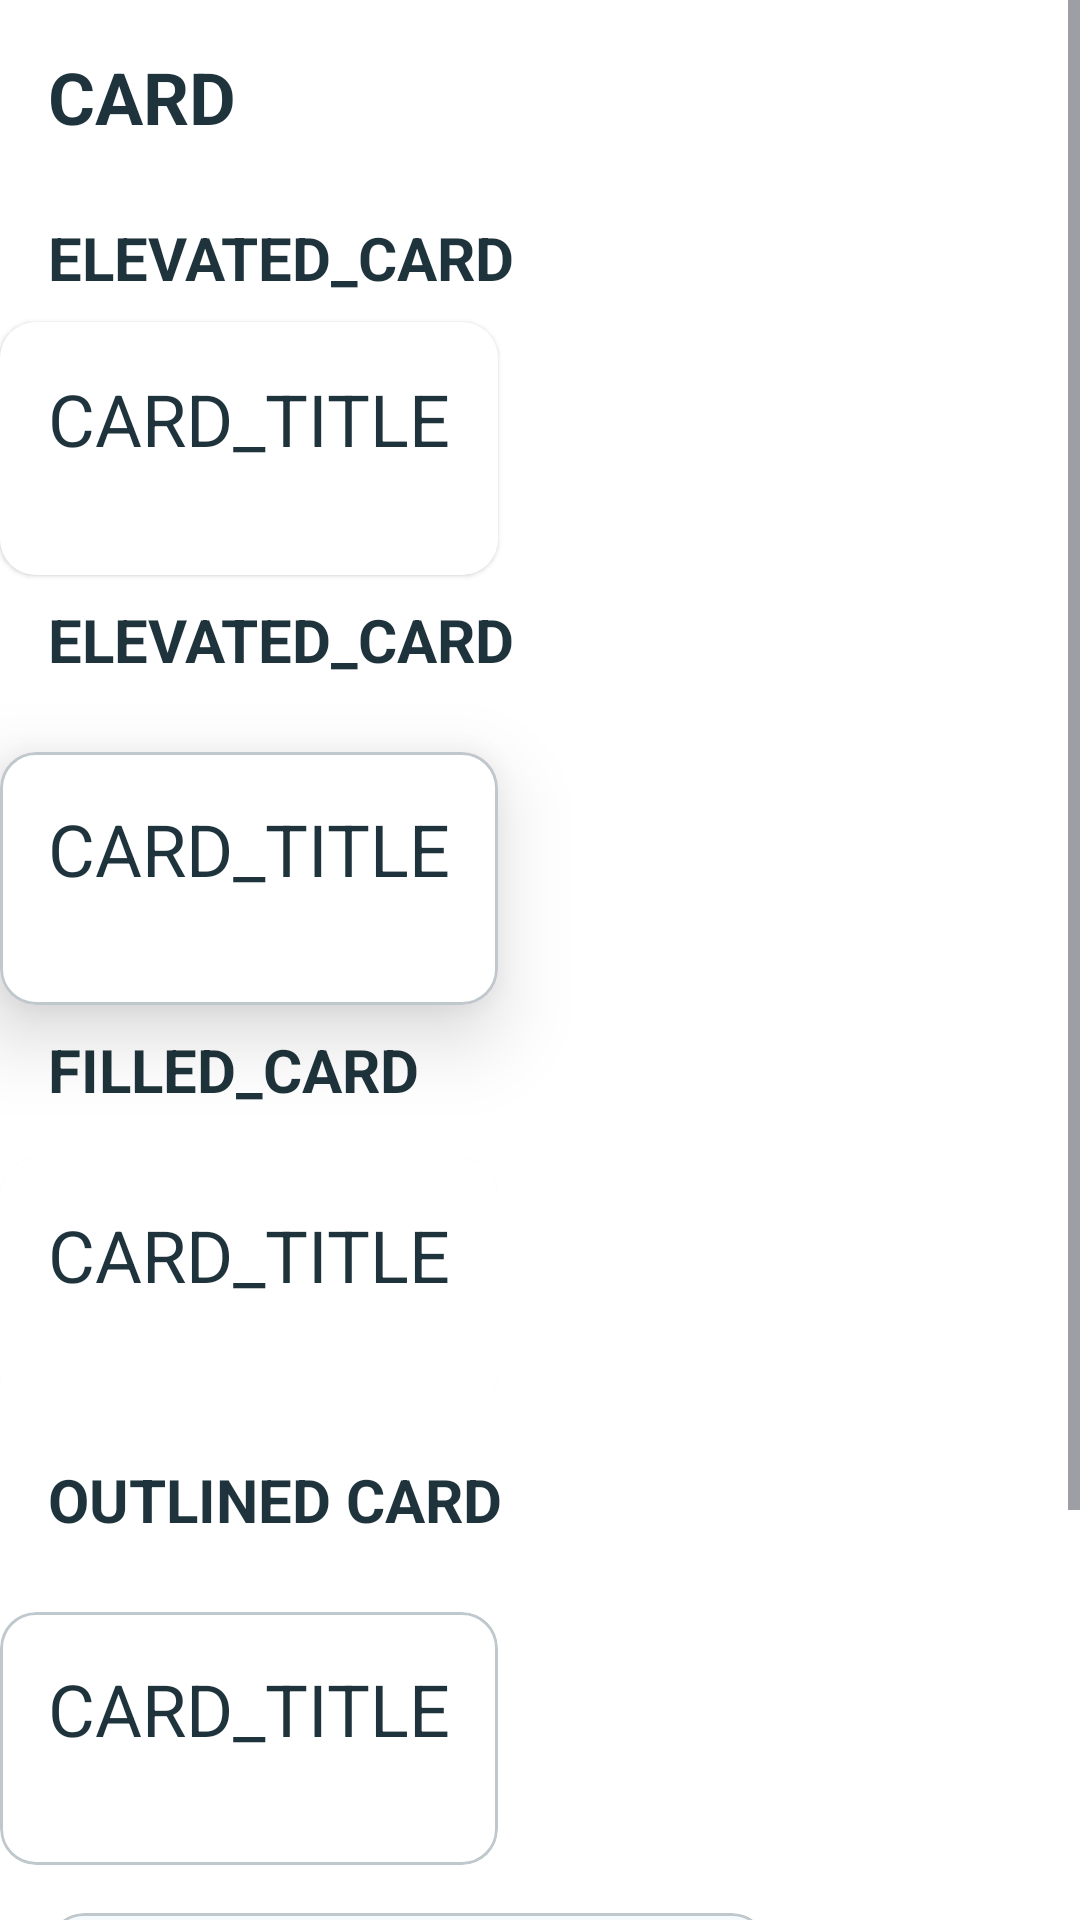

Layout XML and referenced resources for this Android screen:
<!-- AndroidManifest.xml: application theme AppTheme.Materialviewsxml -->
<!-- res/layout/activity_card.xml -->
<?xml version="1.0" encoding="utf-8"?>
<LinearLayout xmlns:android="http://schemas.android.com/apk/res/android"
    xmlns:app="http://schemas.android.com/apk/res-auto"
    xmlns:tools="http://schemas.android.com/tools"
    android:id="@+id/card"
    android:layout_width="match_parent"
    android:layout_height="match_parent"
    android:background="@color/white"
    android:orientation="vertical">

    <ScrollView
        android:layout_width="match_parent"
        android:layout_height="wrap_content">

        <LinearLayout
            android:layout_width="match_parent"
            android:layout_height="wrap_content"
            android:orientation="vertical">

            <TextView
                style="@style/text_page_title"
                android:layout_width="wrap_content"
                android:layout_height="wrap_content"
                android:layout_margin="@dimen/space_16"
                android:text="@string/card_activity_title"
                android:textColor="@color/guide_text" />

            <TextView
                style="@style/text_section_title"
                android:layout_width="wrap_content"
                android:layout_height="wrap_content"
                android:layout_marginVertical="@dimen/space_8"
                android:text="@string/card_elevated_title" />

            <com.google.android.material.card.MaterialCardView
                style="?attr/materialCardViewElevatedStyle"
                android:layout_width="wrap_content"
                android:layout_height="wrap_content">

                <include
                    layout="@layout/card_content"
                    android:layout_width="wrap_content"
                    android:layout_height="wrap_content" />


            </com.google.android.material.card.MaterialCardView>

            <TextView
                style="@style/text_section_title"
                android:layout_width="wrap_content"
                android:layout_height="wrap_content"
                android:layout_marginVertical="@dimen/space_8"
                android:text="@string/card_elevated_title" />

            <com.google.android.material.card.MaterialCardView
                style="@style/card_elevated"
                android:layout_width="wrap_content"
                android:layout_height="wrap_content"
                android:layout_marginTop="@dimen/space_16">

                <include
                    layout="@layout/card_content"
                    android:layout_width="wrap_content"
                    android:layout_height="wrap_content" />


            </com.google.android.material.card.MaterialCardView>

            <TextView
                style="@style/text_section_title"
                android:layout_width="wrap_content"
                android:layout_height="wrap_content"
                android:layout_marginVertical="@dimen/space_8"
                android:text="@string/card_filled_title" />

            <com.google.android.material.card.MaterialCardView
                style="?attr/materialCardViewFilledStyle"
                android:layout_width="wrap_content"
                android:layout_height="wrap_content"
                android:layout_marginVertical="@dimen/space_8"
                android:layout_marginTop="@dimen/space_16">

                <include
                    layout="@layout/card_content"
                    android:layout_width="wrap_content"
                    android:layout_height="wrap_content" />

            </com.google.android.material.card.MaterialCardView>

            <TextView
                style="@style/text_section_title"
                android:layout_width="wrap_content"
                android:layout_height="wrap_content"
                android:layout_marginVertical="@dimen/space_8"
                android:text="@string/card_outline_title" />

            <com.google.android.material.card.MaterialCardView
                android:layout_width="wrap_content"
                android:layout_height="wrap_content"
                android:layout_marginTop="@dimen/space_16">

                <include
                    layout="@layout/card_content"
                    android:layout_width="wrap_content"
                    android:layout_height="wrap_content" />
            </com.google.android.material.card.MaterialCardView>

            <com.google.android.material.card.MaterialCardView
                android:id="@+id/card_check"
                android:layout_width="240dp"
                android:layout_height="160dp"
                android:layout_marginLeft="@dimen/space_16"
                android:layout_marginTop="@dimen/space_16"
                android:layout_marginBottom="@dimen/space_16"
                android:checkable="true"
                android:clickable="true"
                android:focusable="true"
                app:backgroundTint="@color/white"
                tools:ignore="RtlHardcoded">

                <TextView
                    android:layout_width="wrap_content"
                    android:layout_height="wrap_content"
                    android:layout_gravity="center"
                    android:padding="@dimen/space_8"
                    android:text="@string/card_check_text"
                    android:textColor="@color/guide_text"
                    android:textStyle="bold" />

            </com.google.android.material.card.MaterialCardView>
        </LinearLayout>
    </ScrollView>

</LinearLayout>
<!-- res/layout/card_content.xml (included above) -->
<?xml version="1.0" encoding="utf-8"?>
<LinearLayout xmlns:android="http://schemas.android.com/apk/res/android"
    android:layout_width="match_parent"
    android:layout_height="match_parent"
    xmlns:app="http://schemas.android.com/apk/res-auto"
    android:background="@color/white"
    android:padding="@dimen/space_16"
    android:orientation="vertical">

    <TextView
        android:layout_width="wrap_content"
        android:layout_height="wrap_content"
        android:text="@string/card_title"
        android:textSize="24sp"
        android:textColor="@color/guide_text"
        />

    <ImageView
        android:layout_width="20dp"
        android:layout_height="20dp"
        android:src="@drawable/run"
        app:tint="?attr/colorPrimary"
        android:clickable="true"/>

</LinearLayout>
<!-- resources referenced by this layout -->
<resources>
  <color name="guide_text">#1E333B</color>
  <color name="white">#ffffff</color>
  <dimen name="space_16">16dp</dimen>
  <dimen name="space_8">8dp</dimen>
  <string name="card_activity_title">CARD</string>
  <string name="card_check_text">TRY LONG CLICK AND CHECK THIS CARD!</string>
  <string name="card_elevated_title">ELEVATED_CARD</string>
  <string name="card_filled_title">FILLED_CARD</string>
  <string name="card_outline_title">OUTLINED CARD</string>
  <string name="card_title">CARD_TITLE</string>
  <style name="card_elevated" parent="Widget.Material3.CardView.Elevated">
          <item name="strokeWidth">1dp</item>
          <item name="cardElevation">16dp</item>
          <item name="cardBackgroundColor">@color/pink_strong</item>
      </style>
  <style name="text_page_title">
          <item name="android:textSize">24sp</item>
          <item name="android:textColor">@color/guide_text</item>
          <item name="android:textStyle">bold</item>
      </style>
  <color name="pink_strong">#f53193</color>
  <color name="md_theme_primary_light">#06677E</color>
  <color name="md_theme_onPrimary_light">#FFFFFF</color>
  <color name="md_theme_primaryContainer_light">#B6EAFF</color>
  <color name="md_theme_onPrimaryContainer_light">#004E60</color>
  <color name="md_theme_secondary_light">#4C626A</color>
  <color name="md_theme_onSecondary_light">#FFFFFF</color>
  <color name="md_theme_secondaryContainer_light">#CFE6F1</color>
  <color name="md_theme_onSecondaryContainer_light">#344A52</color>
  <color name="md_theme_tertiary_light">#5A5C7E</color>
  <color name="md_theme_onTertiary_light">#FFFFFF</color>
  <color name="md_theme_tertiaryContainer_light">#E0E0FF</color>
  <color name="md_theme_onTertiaryContainer_light">#424465</color>
  <color name="md_theme_error_light">#BA1A1A</color>
  <color name="md_theme_onError_light">#FFFFFF</color>
  <color name="md_theme_errorContainer_light">#FFDAD6</color>
  <color name="md_theme_onErrorContainer_light">#93000A</color>
  <color name="md_theme_background_light">#F5FAFD</color>
  <color name="md_theme_onBackground_light">#171C1F</color>
  <color name="md_theme_surface_light">#F5FAFD</color>
  <color name="md_theme_onSurface_light">#171C1F</color>
  <color name="md_theme_surfaceVariant_light">#DBE4E8</color>
  <color name="md_theme_onSurfaceVariant_light">#40484C</color>
  <color name="md_theme_outline_light">#70787C</color>
  <color name="md_theme_outlineVariant_light">#BFC8CC</color>
  <color name="md_theme_inverseSurface_light">#2C3134</color>
  <color name="md_theme_inverseOnSurface_light">#EDF1F4</color>
  <color name="md_theme_inversePrimary_light">#87D1EB</color>
  <color name="md_theme_primaryFixed_light">#B6EAFF</color>
  <color name="md_theme_onPrimaryFixed_light">#001F28</color>
  <color name="md_theme_primaryFixedDim_light">#87D1EB</color>
  <color name="md_theme_onPrimaryFixedVariant_light">#004E60</color>
  <color name="md_theme_secondaryFixed_light">#CFE6F1</color>
  <color name="md_theme_onSecondaryFixed_light">#071E26</color>
  <color name="md_theme_secondaryFixedDim_light">#B3CAD4</color>
  <color name="md_theme_onSecondaryFixedVariant_light">#344A52</color>
  <color name="md_theme_tertiaryFixed_light">#E0E0FF</color>
  <color name="md_theme_onTertiaryFixed_light">#161937</color>
  <color name="md_theme_tertiaryFixedDim_light">#C2C3EB</color>
  <color name="md_theme_onTertiaryFixedVariant_light">#424465</color>
  <color name="md_theme_surfaceDim_light">#D6DBDE</color>
  <color name="md_theme_surfaceBright_light">#F5FAFD</color>
  <color name="md_theme_surfaceContainerLowest_light">#FFFFFF</color>
  <color name="md_theme_surfaceContainerLow_light">#EFF4F7</color>
  <color name="md_theme_surfaceContainer_light">#EAEFF1</color>
  <color name="md_theme_surfaceContainerHigh_light">#E4E9EC</color>
  <color name="md_theme_surfaceContainerHighest_light">#DEE3E6</color>
  <style name="menu" parent="">
          <item name="android:textColor">@color/pink_strong</item>
      </style>
</resources>
